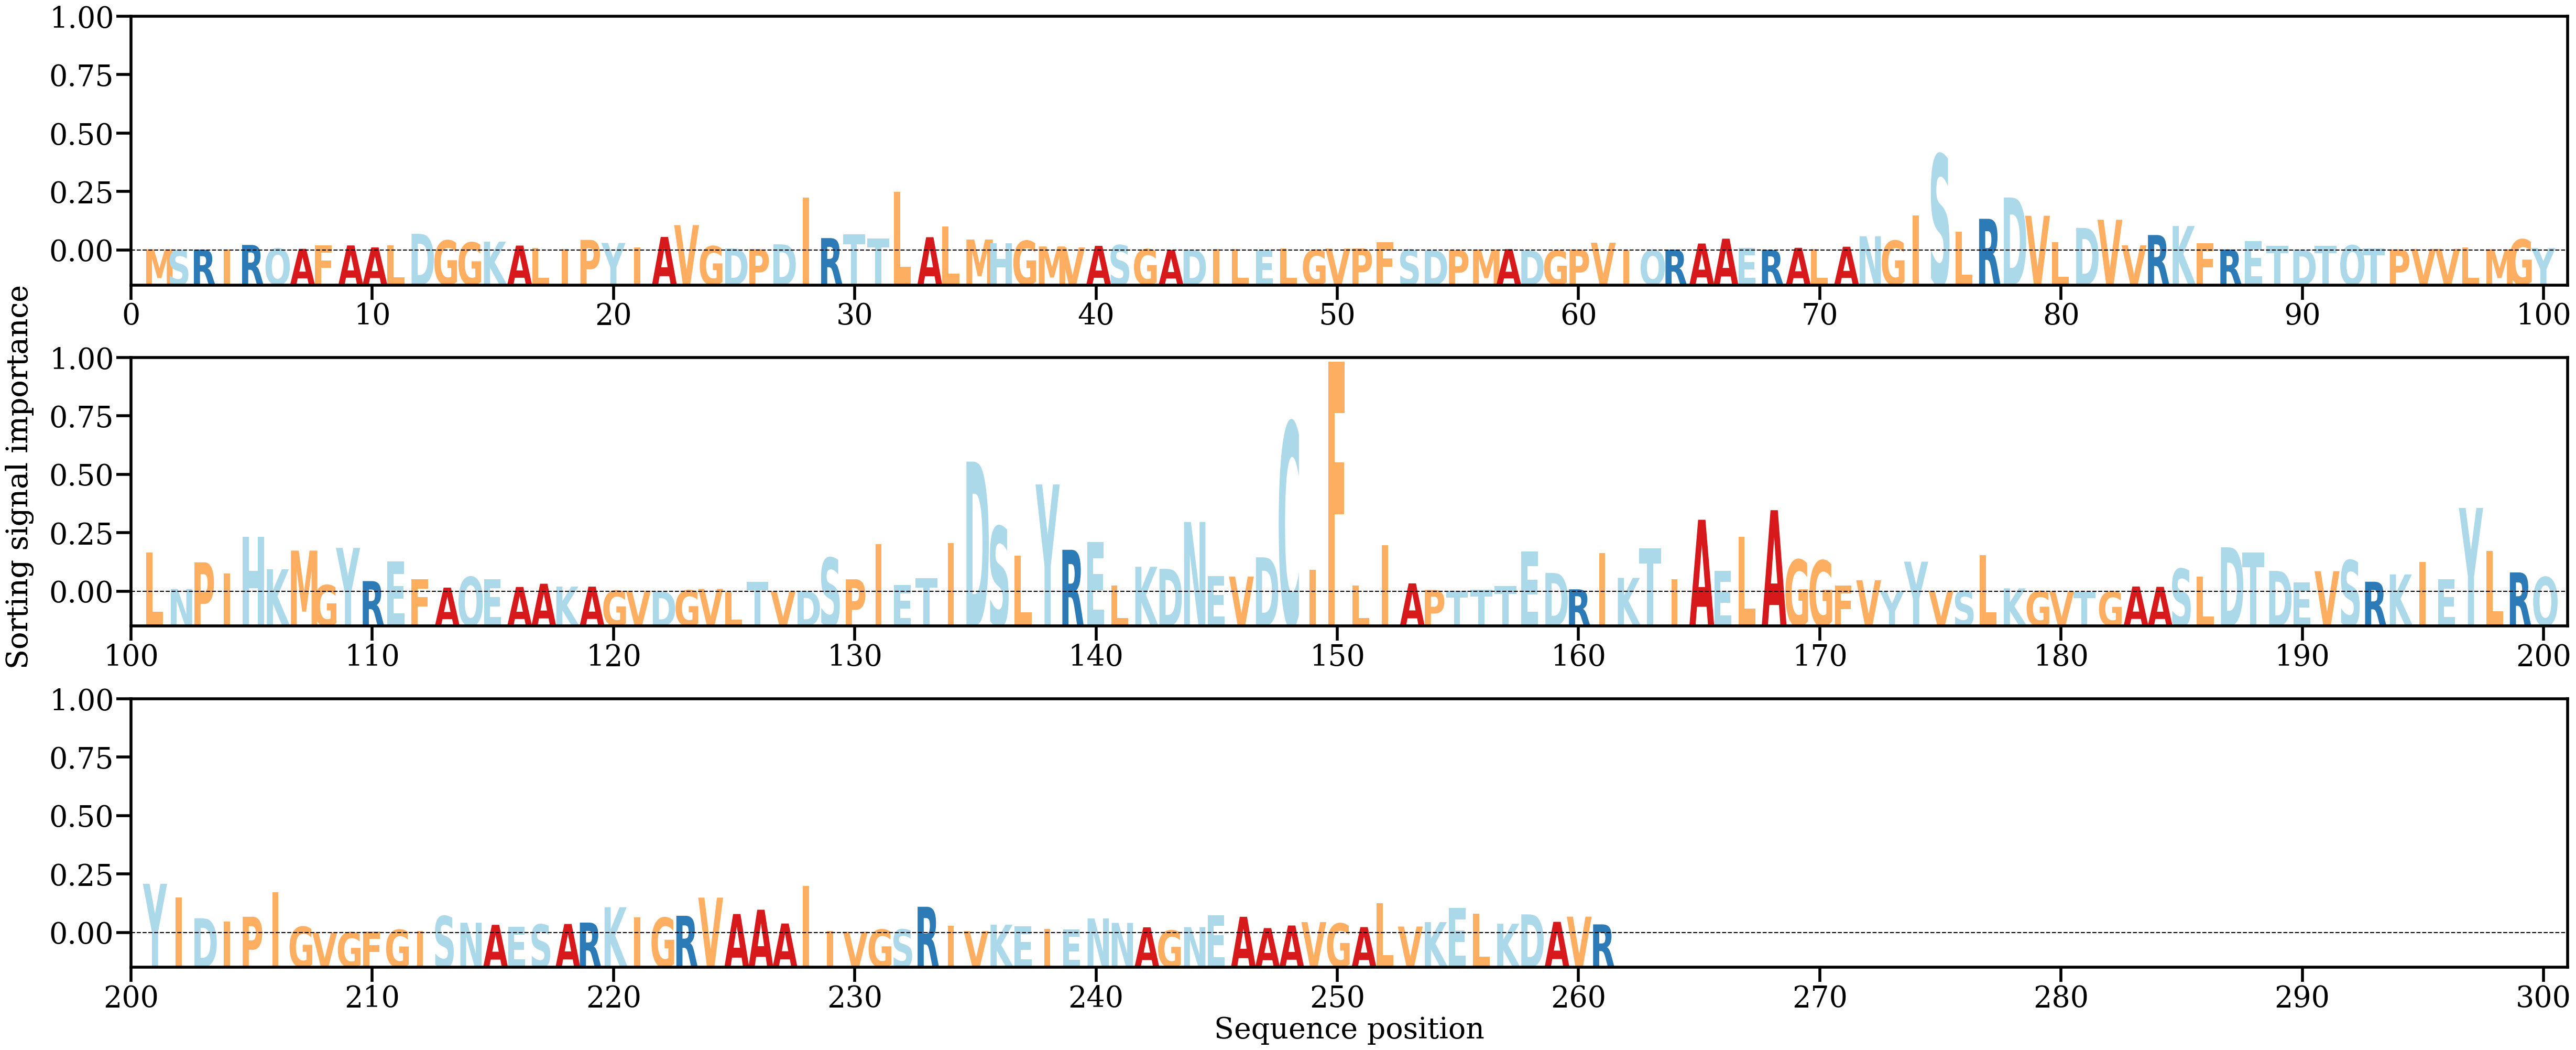

The table this chart was drawn from, first rows:
AA, Alpha
M, [0.00028173]
S, [8.029775e-05]
R, [0.00021195]
I, [0.00018443]
R, [0.00127691]
Q, [0.00045357]
A, [0.00038338]
F, [0.00123896]
A, [0.0011582]
A, [0.00072046]
L, [0.00123794]
D, [0.00382213]
G, [0.00230789]
G, [0.00186133]
K, [0.00202099]
A, [0.00112851]
L, [0.00058321]
I, [0.00033744]
P, [0.0024296]
Y, [0.00173903]
I, [0.00068824]
A, [0.00310038]
V, [0.00581745]
G, [0.00099185]
D, [0.00047797]
P, [0.00033201]
D, [0.00140836]
I, [0.0121178]
R, [0.00283914]
T, [0.00368067]
T, [0.00276764]
L, [0.01344202]
A, [0.00304838]
L, [0.00555686]
M, [0.00251163]
H, [0.00169288]
G, [0.00221833]
M, [0.00092548]
V, [0.0007224]
A, [0.00106488]
S, [0.00123361]
G, [0.0003103]
A, [0.00013874]
D, [0.00019167]
I, [0.00034808]
L, [0.00030968]
E, [9.659395e-05]
L, [0.00049113]
G, [0.0001527]
V, [0.00045486]
P, [0.00048583]
F, [0.00190784]
S, [0.00020481]
D, [5.6432084e-05]
P, [0.00011461]
M, [0.00022568]
A, [0.0003213]
D, [2.1059135e-05]
G, [2.8629109e-05]
P, [0.00024466]
... 201 more rows
